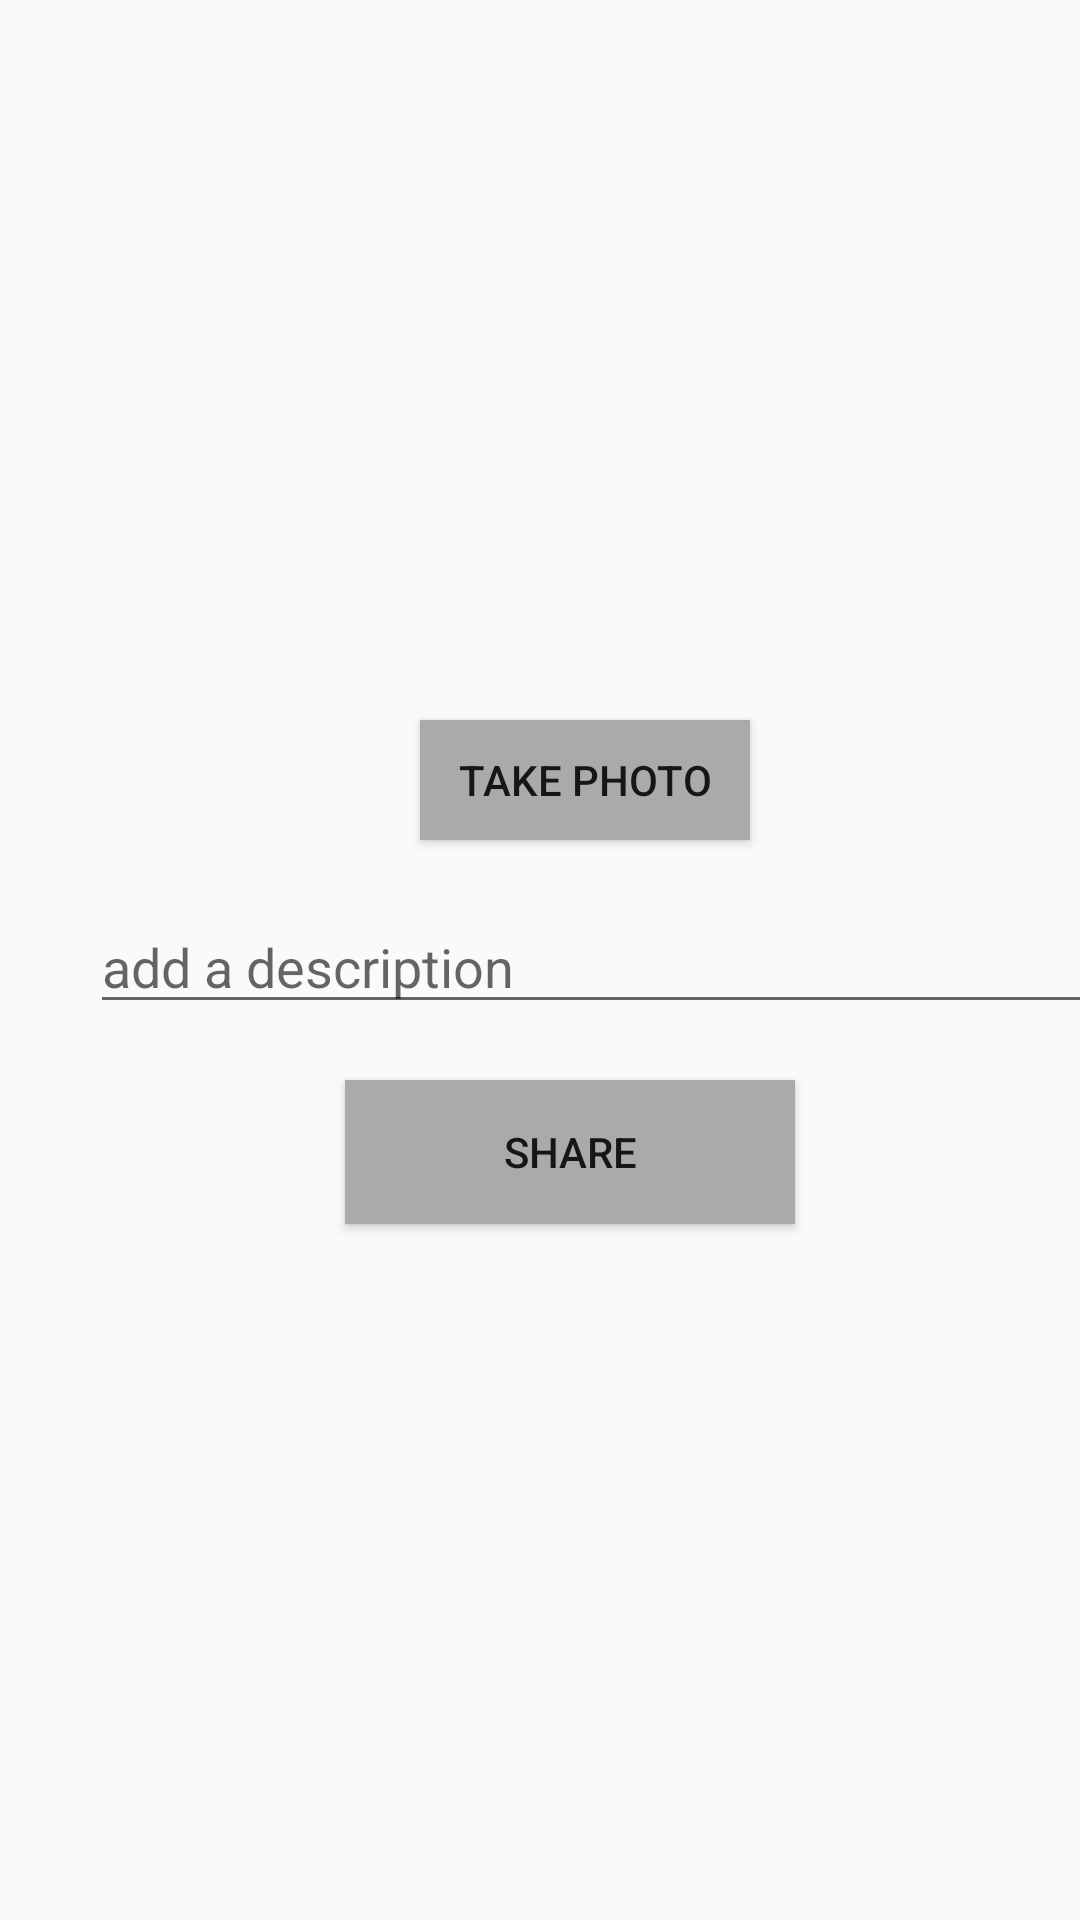

The Android layout XML behind this screen, and the referenced resources:
<!-- AndroidManifest.xml: activity theme AppTheme.NoActionBar -->
<!-- res/layout/fragment_camera.xml -->
<?xml version="1.0" encoding="utf-8"?>
<FrameLayout xmlns:android="http://schemas.android.com/apk/res/android"
    xmlns:tools="http://schemas.android.com/tools"
    android:layout_width="match_parent"
    android:layout_height="match_parent"
    xmlns:app="http://schemas.android.com/apk/res-auto"
    tools:context=".CameraFragment">

    <EditText
        android:id="@+id/description_et"
        android:layout_width="358dp"
        android:layout_height="wrap_content"
        android:layout_centerInParent="true"
        android:layout_marginLeft="30dp"
        android:layout_marginTop="300dp"
        android:hint="add a description" />

    <ImageView
        android:id="@+id/photo2"
        android:layout_width="250dp"
        android:layout_height="200dp"
        android:layout_alignParentTop="true"
        android:layout_centerHorizontal="true"
        android:layout_marginLeft="70dp"
        android:layout_marginTop="30dp"
        android:scaleType="fitCenter"
        app:srcCompat="@android:drawable/ic_menu_camera" />

    <Button
        android:id="@+id/captureBtn"
        android:layout_width="110dp"
        android:layout_height="40dp"
        android:layout_alignParentTop="true"
        android:layout_centerHorizontal="true"
        android:layout_marginLeft="140dp"
        android:layout_marginTop="240dp"
        android:background="@android:color/darker_gray"
        android:text="take photo" />

    <Button
        android:id="@+id/create_btn"
        android:layout_width="150dp"
        android:layout_height="wrap_content"
        android:background="@android:color/darker_gray"
        android:layout_alignParentBottom="true"
        android:layout_centerHorizontal="true"
        android:layout_marginTop="360dp"
        android:layout_marginLeft="115dp"
        android:text="Share" />


</FrameLayout>
<!-- resources referenced by this layout -->
<resources>
  <style name="AppTheme.NoActionBar">
          <item name="windowActionBar">false</item>
          <item name="windowNoTitle">true</item>
      </style>
</resources>
